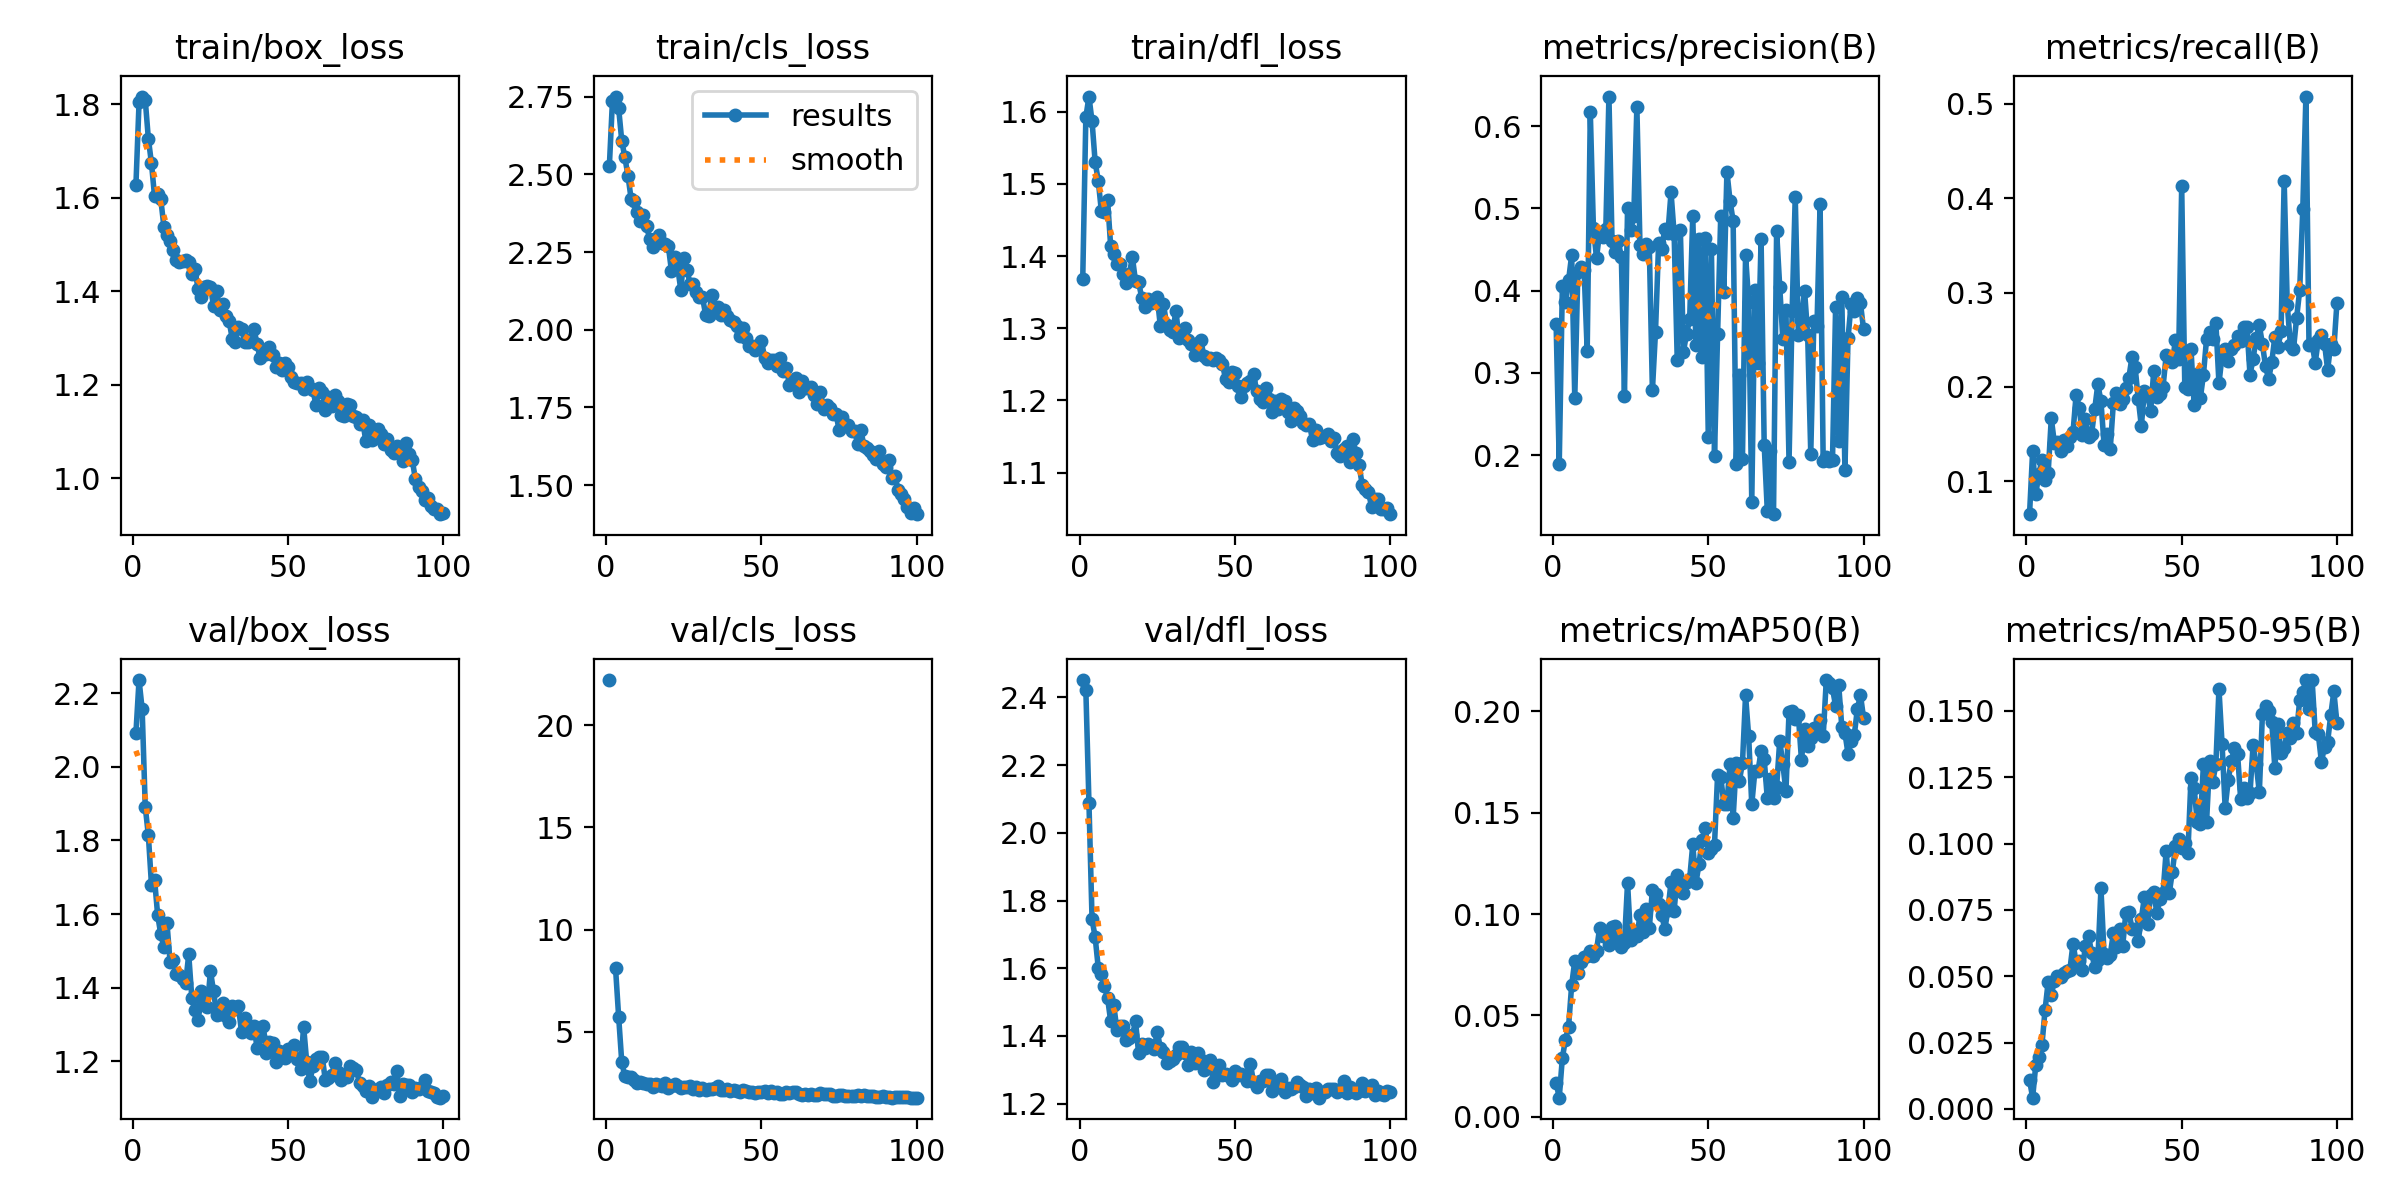

The file beside this chart, header and first rows:
epoch, train/box_loss, train/cls_loss, train/dfl_loss, metrics/precision(B), metrics/recall(B), metrics/mAP50(B), metrics/mAP50-95(B), val/box_loss, val/cls_loss, val/dfl_loss, lr/pg0, lr/pg1, lr/pg2
1, 1.628, 2.526, 1.368, 0.359, 0.06526, 0.01681, 0.01087, 2.092, 22.21, 2.451, 0.0704, 0.003289, 0.003289
2, 1.803, 2.737, 1.592, 0.1895, 0.1324, 0.00948, 0.00425, 2.236, inf, 2.423, 0.04033, 0.006557, 0.006557
3, 1.816, 2.751, 1.621, 0.4051, 0.08643, 0.02905, 0.01649, 2.157, 8.108, 2.089, 0.0102, 0.009758, 0.009758
4, 1.809, 2.713, 1.587, 0.3866, 0.1077, 0.03815, 0.01953, 1.891, 5.736, 1.744, 0.009703, 0.009703, 0.009703
5, 1.726, 2.608, 1.53, 0.4124, 0.123, 0.04445, 0.02416, 1.814, 3.52, 1.692, 0.009703, 0.009703, 0.009703
6, 1.673, 2.555, 1.504, 0.4433, 0.1013, 0.065, 0.03735, 1.68, 2.818, 1.601, 0.009604, 0.009604, 0.009604
7, 1.602, 2.496, 1.462, 0.2695, 0.109, 0.07691, 0.04791, 1.694, 2.779, 1.582, 0.009505, 0.009505, 0.009505
8, 1.607, 2.423, 1.461, 0.4228, 0.1668, 0.07083, 0.04306, 1.597, 2.77, 1.548, 0.009406, 0.009406, 0.009406
9, 1.596, 2.414, 1.478, 0.4286, 0.1408, 0.07635, 0.04822, 1.545, 2.653, 1.512, 0.009307, 0.009307, 0.009307
10, 1.538, 2.379, 1.413, 0.4256, 0.1413, 0.079, 0.04998, 1.511, 2.483, 1.444, 0.009208, 0.009208, 0.009208
11, 1.52, 2.352, 1.403, 0.3264, 0.1325, 0.07945, 0.04973, 1.575, 2.529, 1.49, 0.009109, 0.009109, 0.009109
12, 1.506, 2.371, 1.389, 0.6174, 0.1441, 0.08175, 0.05119, 1.469, 2.475, 1.419, 0.00901, 0.00901, 0.00901
13, 1.488, 2.333, 1.389, 0.4765, 0.137, 0.07938, 0.0518, 1.476, 2.443, 1.428, 0.008911, 0.008911, 0.008911
14, 1.466, 2.292, 1.375, 0.4398, 0.1475, 0.08192, 0.05251, 1.438, 2.427, 1.431, 0.008812, 0.008812, 0.008812
15, 1.462, 2.267, 1.363, 0.4708, 0.1519, 0.09316, 0.06228, 1.433, 2.314, 1.387, 0.008713, 0.008713, 0.008713
16, 1.464, 2.292, 1.376, 0.4654, 0.192, 0.08926, 0.05525, 1.423, 2.434, 1.395, 0.008614, 0.008614, 0.008614
17, 1.466, 2.306, 1.398, 0.4751, 0.1782, 0.09018, 0.05557, 1.413, 2.417, 1.402, 0.008515, 0.008515, 0.008515
18, 1.462, 2.28, 1.365, 0.636, 0.1488, 0.08472, 0.05239, 1.491, 2.357, 1.444, 0.008416, 0.008416, 0.008416
19, 1.436, 2.278, 1.364, 0.4602, 0.166, 0.09378, 0.06155, 1.372, 2.518, 1.349, 0.008317, 0.008317, 0.008317
20, 1.446, 2.27, 1.343, 0.4476, 0.1472, 0.09433, 0.06515, 1.339, 2.268, 1.377, 0.008218, 0.008218, 0.008218
21, 1.405, 2.19, 1.33, 0.4604, 0.1506, 0.08827, 0.0588, 1.313, 2.328, 1.363, 0.008119, 0.008119, 0.008119
22, 1.388, 2.234, 1.341, 0.4409, 0.1768, 0.08384, 0.05331, 1.39, 2.433, 1.376, 0.00802, 0.00802, 0.00802
23, 1.409, 2.201, 1.335, 0.272, 0.2031, 0.08585, 0.05618, 1.357, 2.328, 1.371, 0.007921, 0.007921, 0.007921
24, 1.411, 2.129, 1.34, 0.5008, 0.1847, 0.1155, 0.08309, 1.349, 2.244, 1.363, 0.007822, 0.007822, 0.007822
25, 1.409, 2.23, 1.343, 0.4733, 0.1389, 0.08731, 0.0583, 1.445, 2.324, 1.413, 0.007723, 0.007723, 0.007723
26, 1.368, 2.192, 1.303, 0.4904, 0.1501, 0.09151, 0.05705, 1.39, 2.294, 1.364, 0.007624, 0.007624, 0.007624
27, 1.399, 2.148, 1.334, 0.6232, 0.1348, 0.08901, 0.0582, 1.327, 2.369, 1.353, 0.007525, 0.007525, 0.007525
28, 1.36, 2.147, 1.305, 0.4549, 0.1834, 0.09931, 0.06627, 1.329, 2.191, 1.322, 0.007426, 0.007426, 0.007426
29, 1.373, 2.122, 1.298, 0.4443, 0.1941, 0.09117, 0.06096, 1.358, 2.28, 1.325, 0.007327, 0.007327, 0.007327
30, 1.348, 2.106, 1.294, 0.4565, 0.1819, 0.1025, 0.06784, 1.323, 2.166, 1.331, 0.007228, 0.007228, 0.007228
31, 1.336, 2.105, 1.325, 0.453, 0.187, 0.09313, 0.06141, 1.306, 2.254, 1.345, 0.007129, 0.007129, 0.007129
32, 1.298, 2.048, 1.286, 0.2787, 0.1993, 0.1118, 0.07373, 1.351, 2.171, 1.369, 0.00703, 0.00703, 0.00703
33, 1.292, 2.045, 1.293, 0.3501, 0.21, 0.1099, 0.07427, 1.343, 2.185, 1.367, 0.006931, 0.006931, 0.006931
34, 1.323, 2.112, 1.3, 0.4577, 0.2322, 0.1048, 0.06795, 1.351, 2.218, 1.351, 0.006832, 0.006832, 0.006832
35, 1.32, 2.056, 1.284, 0.4512, 0.2211, 0.09945, 0.06784, 1.28, 2.232, 1.314, 0.006733, 0.006733, 0.006733
36, 1.292, 2.073, 1.278, 0.4747, 0.1877, 0.09261, 0.06338, 1.317, 2.335, 1.352, 0.006634, 0.006634, 0.006634
37, 1.291, 2.046, 1.263, 0.4703, 0.1588, 0.1021, 0.07163, 1.292, 2.166, 1.321, 0.006535, 0.006535, 0.006535
38, 1.298, 2.064, 1.28, 0.5195, 0.1957, 0.1158, 0.07996, 1.279, 2.17, 1.35, 0.006436, 0.006436, 0.006436
39, 1.32, 2.044, 1.284, 0.4689, 0.1922, 0.1016, 0.06988, 1.295, 2.192, 1.33, 0.006337, 0.006337, 0.006337
40, 1.286, 2.033, 1.262, 0.3153, 0.1747, 0.1195, 0.08054, 1.238, 2.115, 1.299, 0.006238, 0.006238, 0.006238
41, 1.256, 2.025, 1.258, 0.4738, 0.2166, 0.1146, 0.08157, 1.268, 2.146, 1.324, 0.006139, 0.006139, 0.006139
42, 1.271, 2.013, 1.258, 0.3259, 0.1894, 0.1105, 0.0739, 1.295, 2.105, 1.329, 0.00604, 0.00604, 0.00604
43, 1.266, 1.981, 1.256, 0.3473, 0.193, 0.1158, 0.07898, 1.224, 2.052, 1.265, 0.005941, 0.005941, 0.005941
44, 1.28, 2.005, 1.259, 0.3651, 0.2003, 0.1174, 0.08145, 1.254, 2.146, 1.296, 0.005842, 0.005842, 0.005842
45, 1.264, 1.975, 1.256, 0.4912, 0.2336, 0.1344, 0.0973, 1.249, 2.084, 1.315, 0.005743, 0.005743, 0.005743
46, 1.238, 1.949, 1.251, 0.334, 0.2304, 0.1152, 0.08137, 1.197, 2.064, 1.284, 0.005644, 0.005644, 0.005644
47, 1.246, 1.948, 1.229, 0.4631, 0.2262, 0.1247, 0.08941, 1.228, 2.055, 1.289, 0.005545, 0.005545, 0.005545
48, 1.232, 1.935, 1.226, 0.3198, 0.2502, 0.1363, 0.09905, 1.216, 2.021, 1.281, 0.005446, 0.005446, 0.005446
49, 1.246, 1.95, 1.239, 0.4642, 0.2299, 0.1426, 0.1018, 1.209, 2.051, 1.271, 0.005347, 0.005347, 0.005347
50, 1.237, 1.963, 1.239, 0.2214, 0.4125, 0.1302, 0.09822, 1.235, 2.068, 1.297, 0.005248, 0.005248, 0.005248
51, 1.215, 1.911, 1.22, 0.4502, 0.1995, 0.1319, 0.1003, 1.228, 2.125, 1.286, 0.005149, 0.005149, 0.005149
52, 1.205, 1.892, 1.206, 0.1991, 0.1983, 0.1343, 0.09662, 1.244, 2.006, 1.288, 0.00505, 0.00505, 0.00505
53, 1.202, 1.903, 1.22, 0.3474, 0.2398, 0.1688, 0.1247, 1.207, 2.086, 1.281, 0.004951, 0.004951, 0.004951
54, 1.203, 1.901, 1.224, 0.4907, 0.1811, 0.1678, 0.1211, 1.18, 2.021, 1.267, 0.004852, 0.004852, 0.004852
55, 1.192, 1.882, 1.227, 0.398, 0.2139, 0.1545, 0.1082, 1.295, 2.064, 1.317, 0.004753, 0.004753, 0.004753
56, 1.205, 1.908, 1.236, 0.5447, 0.188, 0.1543, 0.1072, 1.198, 1.98, 1.264, 0.004654, 0.004654, 0.004654
57, 1.193, 1.868, 1.214, 0.5094, 0.213, 0.174, 0.13, 1.146, 1.962, 1.25, 0.004555, 0.004555, 0.004555
58, 1.188, 1.878, 1.202, 0.4844, 0.2506, 0.1473, 0.108, 1.187, 2.033, 1.268, 0.004456, 0.004456, 0.004456
59, 1.156, 1.821, 1.199, 0.1888, 0.2586, 0.1746, 0.1311, 1.206, 1.984, 1.267, 0.004357, 0.004357, 0.004357
60, 1.192, 1.837, 1.217, 0.2976, 0.2511, 0.1657, 0.1233, 1.213, 2.066, 1.285, 0.004258, 0.004258, 0.004258
... 40 more rows
